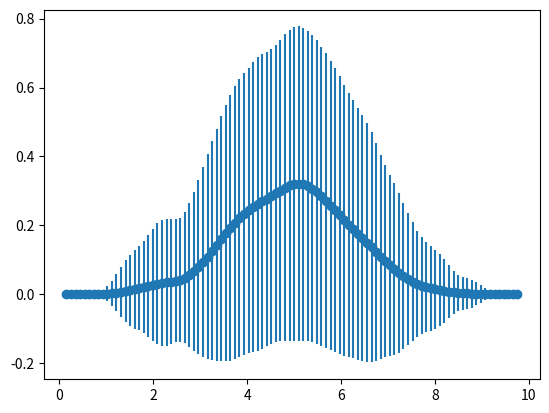
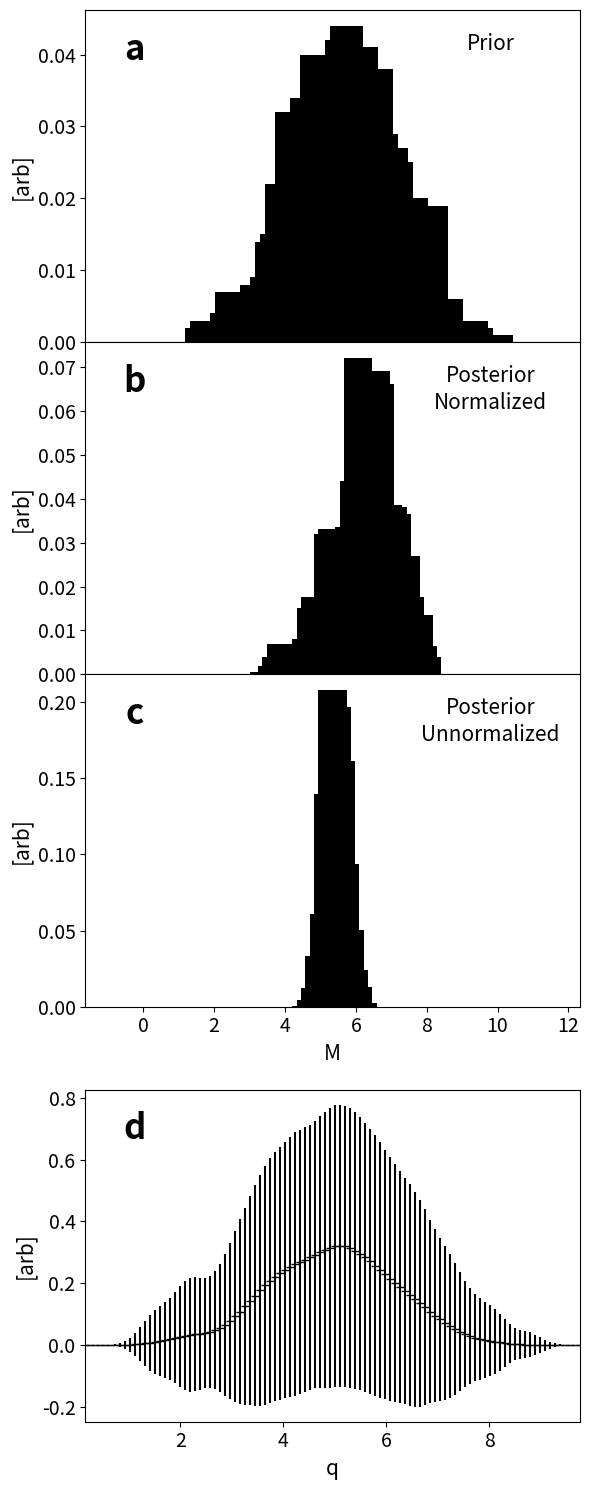

Reproduce these figures in Python, in order.
import sys, os
import numpy as np
import numpy.random as rnd
import matplotlib.pyplot as plt

# Some Function that we take the expectation value of 
def h(x, m, s):
  return np.exp(-0.5*((x-m)/s)**2)/(s*np.sqrt(2*np.pi))


norm_option = "both" # normalize, unormalize, both

# pr=prior | m=mean | s=std | post=posterior
pr_m = 5
pr_s =1.2 
h_s = 0.3
N=1000
Ndata = 100

burnIn_time = 1e3
autoCorr_time = 50
end_length = 1e5
rnd.seed(1400)


# Build Prior
prior = rnd.normal(loc=pr_m, scale=pr_s, size=N)

# Create data
data_x = (np.arange(Ndata)-Ndata/2.)*8.0*pr_s/(Ndata-1) + pr_m
data = np.array([h(data_x, m, h_s) for m in prior])
std = np.std(data, axis=0)
data = np.mean(data, axis=0)
fig, ax = plt.subplots()
ax.errorbar(data_x, data, yerr=std, fmt="o")
fig.savefig("mcdata.png")
plt.close()

step = 0.03

# Apply MHS
norms = []
norm_labels = []
if norm_option == "normalize":
  norms.append(Ndata)
  norm_labels.append("Normalized")
elif norm_option == "unnormalize":
  norms.append(1)
  norm_labels.append("Unnormalized")
elif norm_option == "both":
  norms = [Ndata, 1]
  norm_labels = ["Normalized", "Unnormalized"]
else:
  print("Cannot handle norm_option: " + norm_option)
  sys.exit(0)


posts = []
for norm in norms:
  post = []
  p0 = pr_m *0.3
  count = 0
  while len(post) < end_length:

    p  = p0 + rnd.uniform(-1, 1)*step
    r = np.exp(-0.5/norm*np.sum(
      ((h(data_x, p, h_s) - data)**2\
      - (h(data_x, p0, h_s) - data)**2)/std**2))

    """
    p0 = 5
    plt.plot(data_x, h(data_x, p0, h_s))
    plt.savefig("mctt.png")
    sys.exit(0)
    """

    if r > rnd.uniform(0, 1):
      p0 = p

    if count > burnIn_time:
      post.append(p0)
      
      if len(post) % 10000 == 0:
        print("Size: ", len(post))

    count += 1

  posts.append(np.array(post))

posts = np.array(posts)
autoCorr_inds = np.arange((posts.shape[1]-1)//autoCorr_time).astype(int)*autoCorr_time


# Plot Results
gs = {
    "hspace" : 0,
    "height_ratios" : [1,1,1,0.25,1]}
if posts.shape[0] == 1:
  gs["height_ratios"].pop(0)
letters = ['a', 'b', 'c', 'd', 'e']
font_size = 15

fig, ax = plt.subplots(2+len(posts)+1, 1, figsize=(6,15), gridspec_kw=gs)
ax[-2].set_visible(False)


bins = np.linspace(pr_m-5*pr_s, pr_m+5*pr_s, 100) 
hist, _ = np.histogram(prior, bins=bins)
hist = hist/np.sum(hist)
ax[0].bar(bins[:-1], hist, align='edge', color='k')
ax[0].set_xlim([bins[0], bins[-1]])
ax[0].xaxis.set_visible(False)
ax[0].set_ylabel("[arb]", fontsize=15)
ax[0].text(0.82, 0.88, "Prior", fontsize=font_size,
    transform=ax[0].transAxes, horizontalalignment='center')
ax[0].text(0.1, 0.85, "a",
    fontweight='bold', fontsize=25,
    transform=ax[0].transAxes, horizontalalignment='center')
ax[0].tick_params(axis='y', labelsize=14)
for i in range(posts.shape[0]):
  hist, _ = np.histogram(posts[i,autoCorr_inds], bins=bins)
  hist = hist/np.sum(hist)
  ax[1+i].bar(bins[:-1], hist, align='edge', color='k')
  ax[1+i].text(0.82, 0.88, "Posterior", fontsize=font_size,
      transform=ax[1+i].transAxes, horizontalalignment='center')
  ax[1+i].text(0.82, 0.8, norm_labels[i], fontsize=font_size,
      transform=ax[1+i].transAxes, horizontalalignment='center')
  ax[1+i].text(0.1, 0.85, letters[i+1],
      fontweight='bold', fontsize=25,
      transform=ax[1+i].transAxes, horizontalalignment='center')
  ax[1+i].tick_params(axis='y', labelsize=14)
  ax[1+i].set_ylabel("[arb]", fontsize=15)
  #ax[1+i].set_xlim([bins[0], bins[-1]])
ax[posts.shape[0]-1].xaxis.set_visible(False)
ax[posts.shape[0]].set_xlabel("M", fontsize=15)
ax[posts.shape[0]].tick_params(axis='x', labelsize=14)

ax[-1].errorbar(data_x, data, yerr=std, 
    fmt="_k")
ax[-1].set_xlim([data_x[0], data_x[-1]])
ax[-1].set_xlabel("q", fontsize=15)
ax[-1].text(0.1, 0.85, letters[len(ax)-2],
    fontweight='bold', fontsize=25,
    transform=ax[-1].transAxes, horizontalalignment='center')
ax[-1].tick_params(axis='x', labelsize=14)
ax[-1].tick_params(axis='y', labelsize=14)
ax[-1].set_ylabel("[arb]", fontsize=15)

plt.tight_layout()
fig.savefig("mctest.png")




sys.exit(0)





############################################
#####  Use two gaussians in the prior  #####
############################################
# If you change the prior check that the data range (data_x) is wide enough

prior = np.concatenate(
    [rnd.normal(loc=pr_m, scale=pr_s, size=N),
      rnd.normal(loc=2*pr_m, scale=pr_s, size=N)])
data_x = (np.arange(Ndata)-Ndata/2.)*8.0*pr_s/(Ndata-1) + 3.*pr_m/2
data = np.array([h(data_x, m, h_s) for m in prior])
std = np.std(data, axis=0)
data = np.mean(data, axis=0)
fig, ax = plt.subplots()
ax.errorbar(data_x, data, yerr=std, fmt="o", markersize=1)
fig.savefig("mcdata_2dist.png")
plt.close()

step = 0.03

post = [[2,11]]
while len(post) < 1e5:

  p00 = post[-1][0]
  p01 = post[-1][1]
  p0  = p00 + rnd.uniform(-1, 1)*step
  p1  = p01 + rnd.uniform(-1, 1)*step
  r = np.exp(-0.5/norm*np.sum(
    ((h(data_x, p0, h_s) + h(data_x, p1, h_s) - data)**2\
    - (h(data_x, p00, h_s) + h(data_x, p01, h_s) - data)**2)/std**2))

  """
  p0 = 5
  p1 = 10
  plt.plot(data_x, h(data_x, p0, h_s) + h(data_x, p1, h_s))
  plt.savefig("mctt.png")
  sys.exit(0)
  """
  if r > 1:
    post.append([p0, p1])
  elif r > rnd.uniform(0, 1):
    post.append([p0, p1])

  if len(post) % 1000 == 0:
    print("Size: ", len(post))



print(np.mean(prior), np.mean(post[1000:]))
fig, ax = plt.subplots(1, 2)
ax[0].hist(prior, bins=50)
ax[1].hist(np.reshape(np.array(post[1000:]), (-1)), bins=50)

fig.savefig("mctest_2dist.png")
